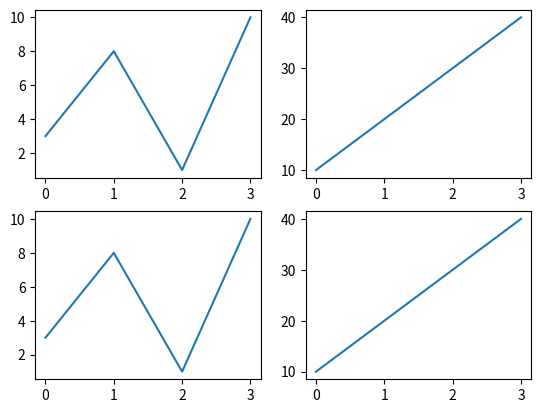

Source code (Python):
# -*- coding: utf-8 -*-
"""
Created on Mon Sep  6 10:35:40 2021

[redacted]
"""

import matplotlib.pyplot as plt
import numpy as np

'''
xpoints = np.array([0, 6])
ypoints = np.array([0, 250])
plt.plot(xpoints, ypoints)
plt.show()


x = np.linspace(0, 10, 100)
plt.plot(x, np.sin(x))
plt.plot(x, np.cos(x))
plt.show()


xpoints = np.array([1, 2, 6, 8])
ypoints = np.array([3, 8, 1, 10])

plt.plot(xpoints, ypoints, marker = '1')
plt.show()


ypoints = np.array([3, 8, 1, 10])

plt.plot(ypoints, '-.')
plt.show()


plt.plot(ypoints, marker = 'o', ms = 20, mec = 'r',mfc = 'm')
plt.show()



plt.plot(ypoints,'--')
plt.show()
'''

import matplotlib.pyplot as plt
import numpy as np

x = np.array([0, 1, 2, 3])
y = np.array([3, 8, 1, 10])

plt.subplot(2, 2, 1)
plt.plot(x,y)

x = np.array([0, 1, 2, 3])
y = np.array([10, 20, 30, 40])

plt.subplot(2, 2, 2)
plt.plot(x,y)

x = np.array([0, 1, 2, 3])
y = np.array([3, 8, 1, 10])

plt.subplot(2, 2, 3)
plt.plot(x,y)

x = np.array([0, 1, 2, 3])
y = np.array([10, 20, 30, 40])

plt.subplot(2, 2, 4)
plt.plot(x,y)

x = np.array([0, 1, 2, 3])
y = np.array([3, 8, 1, 10])


plt.show()
